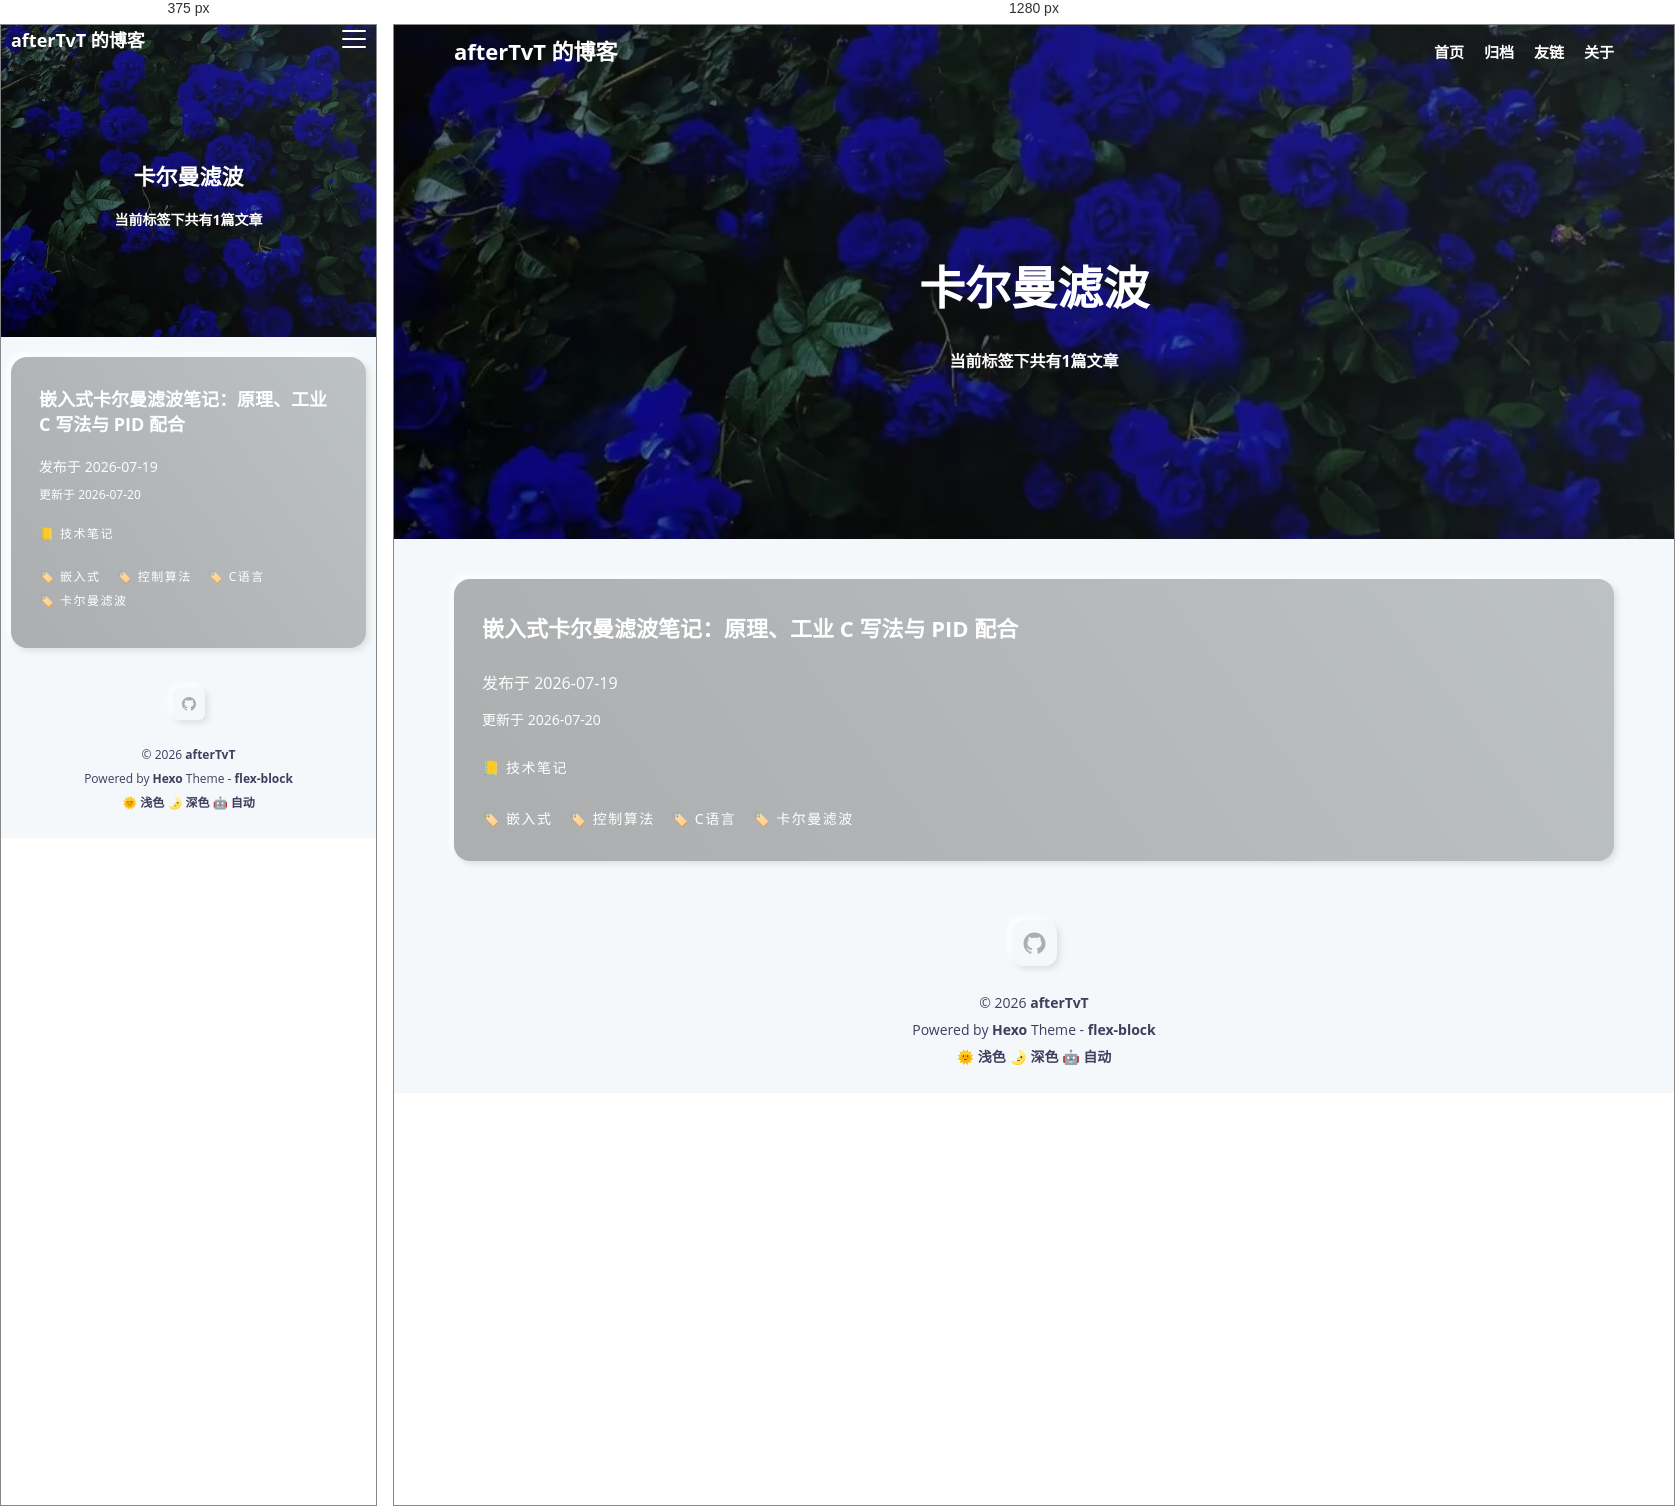
Rendered at 375 px and 1280 px, left to right.

<!-- file: index.html -->
<!DOCTYPE html>
<html lang="zh-CN">
<head><!-- hexo injector head_begin start --><script>if (!window.localStorage.getItem("theme")) { document.documentElement.classList.add("theme-light"); }</script><!-- hexo injector head_begin end -->
  <meta charset="UTF-8">
  <meta name="viewport" content="width=device-width, initial-scale=1.0">
  <meta http-equiv="X-UA-Compatible" content="ie=edge">
  <meta name="theme-color" content="#3367D6"/>
  <link rel="apple-touch-icon" href="/icons-192.png">
  <link rel="manifest" href="/manifest.json">
  
  <meta name="generator" content="Hexo 8.1.2">

  
    <meta name="description" content="记录学习、技术与生活">
  

  

  
    <meta name="author" content="afterTvT">
  

  

  

  <title>标签: 卡尔曼滤波 | afterTvT 的博客</title>

  

  
    <link rel="shortcut icon" href="/images/site-logo.jpg">
  

  

  

  

  
<link rel="stylesheet" href="/css/style.css">

</head>
<body>
  <div class="root-container">
    
<!-- header container -->
<header class="header-container">
  
    <div class="post-image" style="background-image: url(/images/flexblock-anime-banner.jpg)"></div>
  

  <!-- navbar -->
<nav class="navbar">
  <div class="navbar-content">
    <!-- logo -->
    <div class="navbar-logo">
      <a href="/">
        
          afterTvT 的博客
        
      </a>
    </div>
    <!-- link -->
    <div class="navbar-link">
      <div class="navbar-btn">
        <div></div>
        <div></div>
        <div></div>
      </div>
      <ul class="navbar-list">
        
          <li class="navbar-list-item"><a href="/">首页</a></li>
        
          <li class="navbar-list-item"><a href="/archives">归档</a></li>
        
          <li class="navbar-list-item"><a href="/links">友链</a></li>
        
          <li class="navbar-list-item"><a href="/about">关于</a></li>
        
      </ul>
    </div>
  </div>
</nav>

  
  

  
  

  
  

  
  
    
    <div class="header-content">
      <div class="post-text layout-block layout-padding">
        <h1 class="title-wrap">卡尔曼滤波</h1>
        <h2 class="title-sub-wrap">当前标签下共有1篇文章</h2>
      </div>
    </div>
  

  
  

  
  
  
</header>


    <!-- 标签归档 -->
<!-- post list container -->
<div class="body-container">
  <div class="content-container layout-block article-list">
    
      <div class="article-item layout-padding">
        <article class="card-container article-card content-padding--large soft-size--large soft-style--box">
          
            <div class="card-cover" background-image-lazy data-img="/images/kalman-filter-cover.jpg"></div>
          

          <div class="card-text">
            
              <a href="/2026/07/19/kalman-filter-embedded-c/" itemprop="url">
                <h2 class="card-text--title">嵌入式卡尔曼滤波笔记：原理、工业 C 写法与 PID 配合</h2>
              </a>
            
            <div class="card-text--row">
              <span>发布于</span>
              <time  class="article-date" datetime="2026-07-18T20:45:00.000Z" itemprop="datePublished">2026-07-19</time>
            </div>
            
              <div class="last-time">
                <span>更新于</span>
                <time  class="article-updated" datetime="2026-07-20T07:48:23.318Z" itemprop="dateUpdated">2026-07-20</time>
              </div>
            
            <ul class="wrap-list dark">
  
    <li><a href="/categories/%E6%8A%80%E6%9C%AF%E7%AC%94%E8%AE%B0/">📒 技术笔记</a></li>
    
</ul>
            <ul class="wrap-list dark">
  
    <li><a href="/tags/%E5%B5%8C%E5%85%A5%E5%BC%8F/">🏷️ 嵌入式</a></li>
  
    <li><a href="/tags/%E6%8E%A7%E5%88%B6%E7%AE%97%E6%B3%95/">🏷️ 控制算法</a></li>
  
    <li><a href="/tags/C%E8%AF%AD%E8%A8%80/">🏷️ C语言</a></li>
  
    <li><a href="/tags/%E5%8D%A1%E5%B0%94%E6%9B%BC%E6%BB%A4%E6%B3%A2/">🏷️ 卡尔曼滤波</a></li>
  
</ul>
          </div>
        </article>
      </div>
    
  </div>
</div>

<!-- page container -->


    <!-- footer container -->
<footer id="footer" class="footer">
  <div class="footer-container">
    
    <div class="social-icons">
      
        
      
        
      
        
      
        
          <a href="https://github.com/afterTvT" class="soft-size--primary soft-style--box" target="_blank" rel="noopener noreferrer">
            <svg class="icon icon-github" viewBox="0 0 1024 1024" version="1.1" xmlns="http://www.w3.org/2000/svg">
  <path d="M64.6 512c0 195.6 125.4 361.9 300.1 422.9 23.5 5.9 19.9-10.8 19.9-22.2v-77.6c-135.8 15.9-141.3-74-150.5-89-18.5-31.5-61.9-39.5-49-54.5 31-15.9 62.5 4 98.9 58 26.4 39.1 77.9 32.5 104.1 26 5.7-23.5 17.9-44.5 34.7-60.9-140.7-25.2-199.4-111.1-199.4-213.3 0-49.5 16.4-95.1 48.4-131.8-20.4-60.6 1.9-112.4 4.9-120.1 58.2-5.2 118.5 41.6 123.3 45.3 33.1-8.9 70.8-13.7 112.9-13.7 42.4 0 80.3 4.9 113.5 13.9 11.3-8.6 67.3-48.8 121.4-43.9 2.9 7.7 24.7 58.3 5.5 118.1 32.5 36.8 49 82.8 49 132.4 0 102.3-59 188.3-200.2 213.2 23.5 23.3 38.1 55.5 38.1 91.1v112.7c0.8 9 0 17.9 15.1 17.9C832.7 877 960.4 709.4 960.4 512.1c0-247.5-200.6-447.9-447.9-447.9C265 64.1 64.6 264.5 64.6 512z"></path>
</svg>
          </a>
        
      
        
      
    </div>
     
    <p>&copy; 2026 <a href="/" target="_blank">afterTvT</a></p>

    

    <p>Powered by <a href="https://hexo.io" target="_blank" rel="noopener noreferrer">Hexo</a> Theme - <a href="https://github.com/miiiku/flex-block" target="_blank" rel="noopener noreferrer author">flex-block</a></p>

    <p>
      <a href="javascript:;" id="theme-light">🌞 浅色</a>
      <a href="javascript:;" id="theme-dark">🌛 深色</a>
      <a href="javascript:;" id="theme-auto">🤖️ 自动</a>
    </p>
  </div>
</footer>
  </div>

  <div class="back-to-top-fixed soft-size--round soft-style--box">
    <svg class="icon icon-back-to-top" viewBox="0 0 1024 1024" version="1.1" xmlns="http://www.w3.org/2000/svg">
      <path d="M725.333333 426.666667c-12.8 0-21.333333-4.266667-29.866667-12.8l-213.333333-213.333333c-17.066667-17.066667-17.066667-42.666667 0-59.733333s42.666667-17.066667 59.733333 0l213.333333 213.333333c17.066667 17.066667 17.066667 42.666667 0 59.733333C746.666667 422.4 738.133333 426.666667 725.333333 426.666667z"></path>
      <path d="M298.666667 426.666667c-12.8 0-21.333333-4.266667-29.866667-12.8-17.066667-17.066667-17.066667-42.666667 0-59.733333l213.333333-213.333333c17.066667-17.066667 42.666667-17.066667 59.733333 0s17.066667 42.666667 0 59.733333l-213.333333 213.333333C320 422.4 311.466667 426.666667 298.666667 426.666667z"></path>
      <path d="M512 896c-25.6 0-42.666667-17.066667-42.666667-42.666667L469.333333 170.666667c0-25.6 17.066667-42.666667 42.666667-42.666667s42.666667 17.066667 42.666667 42.666667l0 682.666667C554.666667 878.933333 537.6 896 512 896z"></path>
    </svg>
  </div>

  
  












  


  


  




<script src="/js/script.js"></script>


  
  <!-- 尾部用户自定义相关内容 -->
</body>
</html>


/* @media block from style.css */
@media screen and (min-width: 768px) {
  :root {
    --layout-max-width: 1200px;
    --layout-padding: 20px;
    --content-large-padding: 40px 38px 46px;
    --content-small-padding: 20px 19px 23px;
    --font-large-size: 46px;
    --font-stress-size: 22px;
    --font-common-size: 16px;
    --font-base-size: 14px;
    --font-base-lh: 1.8;
    --banner-height: 460px;
    --content-large-padding: 30px 28px 26px;
    --content-primary-padding: 23px;
    --soft-large-radius: 16px;
    --soft-primary-radius: 12px;
    --soft-small-radius: 6px;
  }
}

/* @media block from style.css */
@media screen and (max-width: 767px) {
  :root {
    --layout-max-width: 100%;
    --layout-padding: 10px;
    --content-large-padding: 30px 28px 34px;
    --content-small-padding: 14px 12px 16px;
    --font-large-size: 22px;
    --font-stress-size: 18px;
    --font-common-size: 14px;
    --font-base-size: 12px;
    --font-base-lh: 1.4;
    --banner-height: 280px;
    --content-large-padding: 30px 28px 34px;
    --content-primary-padding: 16px;
    --soft-large-radius: 16px;
    --soft-primary-radius: 6px;
    --soft-small-radius: 4px;
  }
}

/* @media block from style.css */
@media screen and (min-width: 768px) {
  .navbar {
    height: 54px;
  }
  .navbar-list {
    display: flex;
    justify-content: flex-end;
    gap: 20px;
  }
  .navbar-btn {
    display: none;
  }
}

/* @media block from style.css */
@media screen and (max-width: 767px) {
  .navbar {
    height: 32px;
  }
  .navbar-btn {
    display: inline-block;
  }
  .navbar-list {
    display: none;
    position: fixed;
    flex-direction: column;
    align-items: center;
    justify-content: center;
    gap: 20px;
    top: 0;
    left: 0;
    width: 100vw;
    height: 100vh;
    padding: 20px 0;
    background-color: #f7f7f7;
    z-index: 999;
  }
  .navbar-list-item a {
    color: #161b3d;
  }
}

/* @media block from style.css */
@media screen and (min-width: 768px) {
  .social-icons a {
    width: 45px;
    height: 45px;
    padding: 10px;
  }
}

/* @media block from style.css */
@media screen and (max-width: 767px) {
  .social-icons a {
    width: 32px;
    height: 32px;
    padding: 8px;
  }
}

/* @media block from style.css */
@media screen and (min-width: 768px) {
  .content-container.post-container .article-info .page-link-container .link-item {
    max-width: 100%;
    min-width: 33.333%;
    flex: 1 0 auto;
  }
}

/* @media block from style.css */
@media screen and (max-width: 767px) {
  .content-container.post-container .article-info .page-link-container .link-item {
    max-width: 100%;
    flex: 1 1 50%;
  }
}

/* @media block from style.css */
@media screen and (min-width: 768px) {
  .content-container.post-container .article-info {
    flex: 0 1 calc(100% - 360px);
    min-width: calc(100% - 360px);
  }
  .content-container.post-container .widget-info {
    display: flex;
  }
}

/* @media block from style.css */
@media screen and (max-width: 767px) {
  .content-container.post-container .article-info {
    flex: 1 1 100%;
    width: 100%;
  }
  .content-container.post-container .widget-info {
    display: none;
  }
}

/* @media block from style.css */
@media screen and (max-width: 767px) {
  .ubuntu-reference-site {
    background-attachment: scroll;
  }
  .ubuntu-reference-post .article-entry {
    padding-left: 20px;
    padding-right: 20px;
  }
  .ubuntu-reference-post .article-entry table {
    font-size: 12px;
  }
}